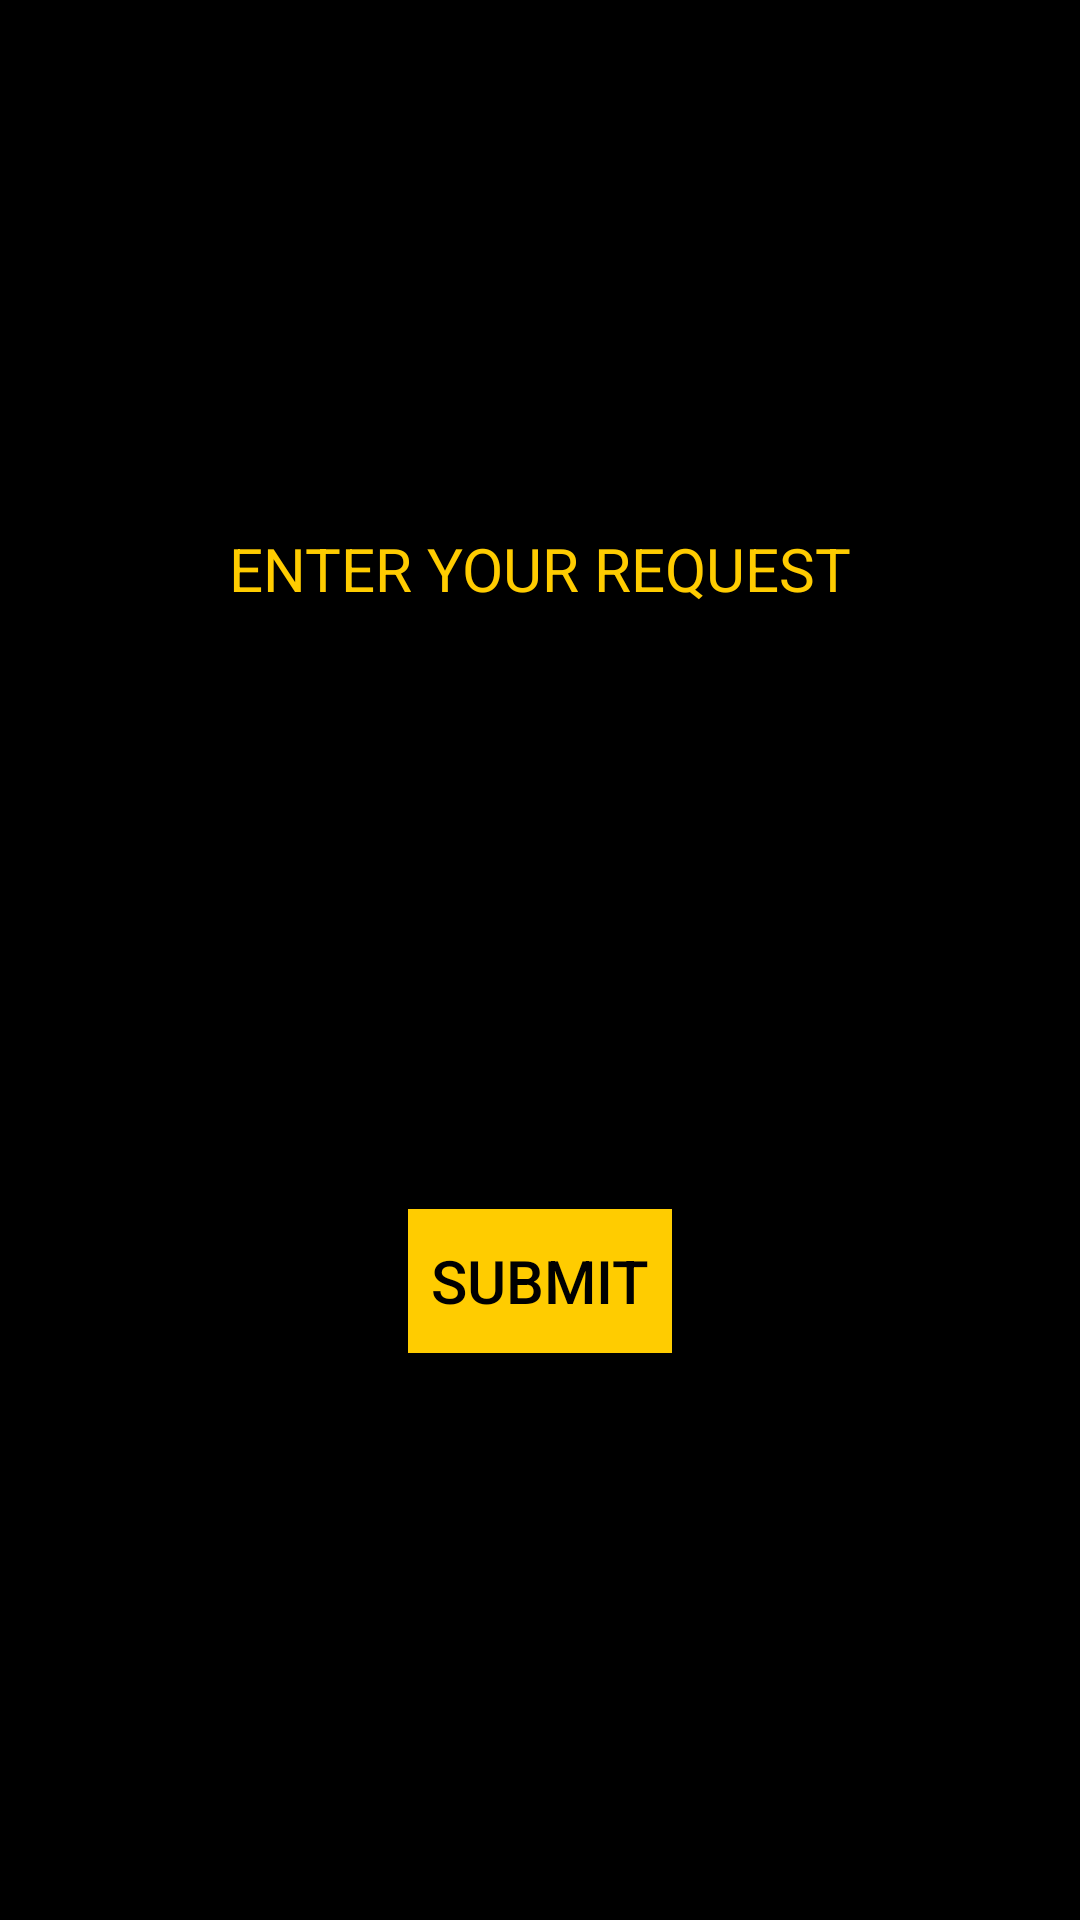

Write the Android layout XML for this screen, with the resource values it uses.
<!-- AndroidManifest.xml: application theme AppTheme -->
<!-- res/layout/activity_fill.xml -->
<?xml version="1.0" encoding="utf-8"?>
<android.support.constraint.ConstraintLayout xmlns:android="http://schemas.android.com/apk/res/android"
    xmlns:app="http://schemas.android.com/apk/res-auto"
    xmlns:tools="http://schemas.android.com/tools"
    android:layout_width="match_parent"
    android:layout_height="match_parent"
    tools:context=".fill"
    android:background="@color/back">

    <TextView
        android:id="@+id/textView"
        android:layout_width="wrap_content"
        android:layout_height="wrap_content"
        android:layout_marginStart="50dp"
        android:layout_marginLeft="50dp"
        android:layout_marginTop="176dp"
        android:layout_marginEnd="50dp"
        android:layout_marginRight="50dp"
        android:text="ENTER YOUR REQUEST"
        android:textAlignment="center"
        android:textColor="@color/colorPrimary"
        android:textSize="20dp"
        app:layout_constraintEnd_toEndOf="parent"
        app:layout_constraintStart_toStartOf="parent"
        app:layout_constraintTop_toTopOf="parent" />

    <EditText
        android:id="@+id/editText3"
        android:layout_width="wrap_content"
        android:layout_height="wrap_content"
        android:layout_marginStart="50dp"
        android:layout_marginLeft="50dp"
        android:layout_marginTop="56dp"
        android:layout_marginEnd="50dp"
        android:layout_marginRight="50dp"
        android:ems="10"
        android:inputType="textPersonName"
        android:textAlignment="center"
        android:textColor="@color/colorPrimary"
        android:textColorLink="@color/colorPrimary"
        android:textCursorDrawable="@color/colorPrimary"
        android:textSize="20dp"
        app:layout_constraintEnd_toEndOf="parent"
        app:layout_constraintStart_toStartOf="parent"
        app:layout_constraintTop_toBottomOf="@+id/textView" />

    <Button
        android:id="@+id/button"
        android:layout_width="wrap_content"
        android:layout_height="wrap_content"
        android:layout_marginStart="50dp"
        android:layout_marginLeft="50dp"
        android:layout_marginTop="100dp"
        android:layout_marginEnd="50dp"
        android:layout_marginRight="50dp"
        android:background="@color/colorPrimary"
        android:text="SUBMIT"
        android:textSize="20dp"
        android:textColor="@color/back"
        app:layout_constraintEnd_toEndOf="parent"
        app:layout_constraintStart_toStartOf="parent"
        app:layout_constraintTop_toBottomOf="@+id/editText3" />

</android.support.constraint.ConstraintLayout>
<!-- resources referenced by this layout -->
<resources>
  <color name="back">#000000</color>
  <color name="colorPrimary">#ffcc00</color>
  <style name="AppTheme" parent="Theme.AppCompat.Light.DarkActionBar">
          
          <item name="colorPrimary">@color/colorPrimary</item>
          <item name="colorPrimaryDark">@color/colorPrimaryDark</item>
          <item name="colorAccent">@color/colorAccent</item>
      </style>zz
  <color name="colorPrimaryDark">#000000</color>
  <color name="colorAccent">#ffcc00</color>
</resources>
